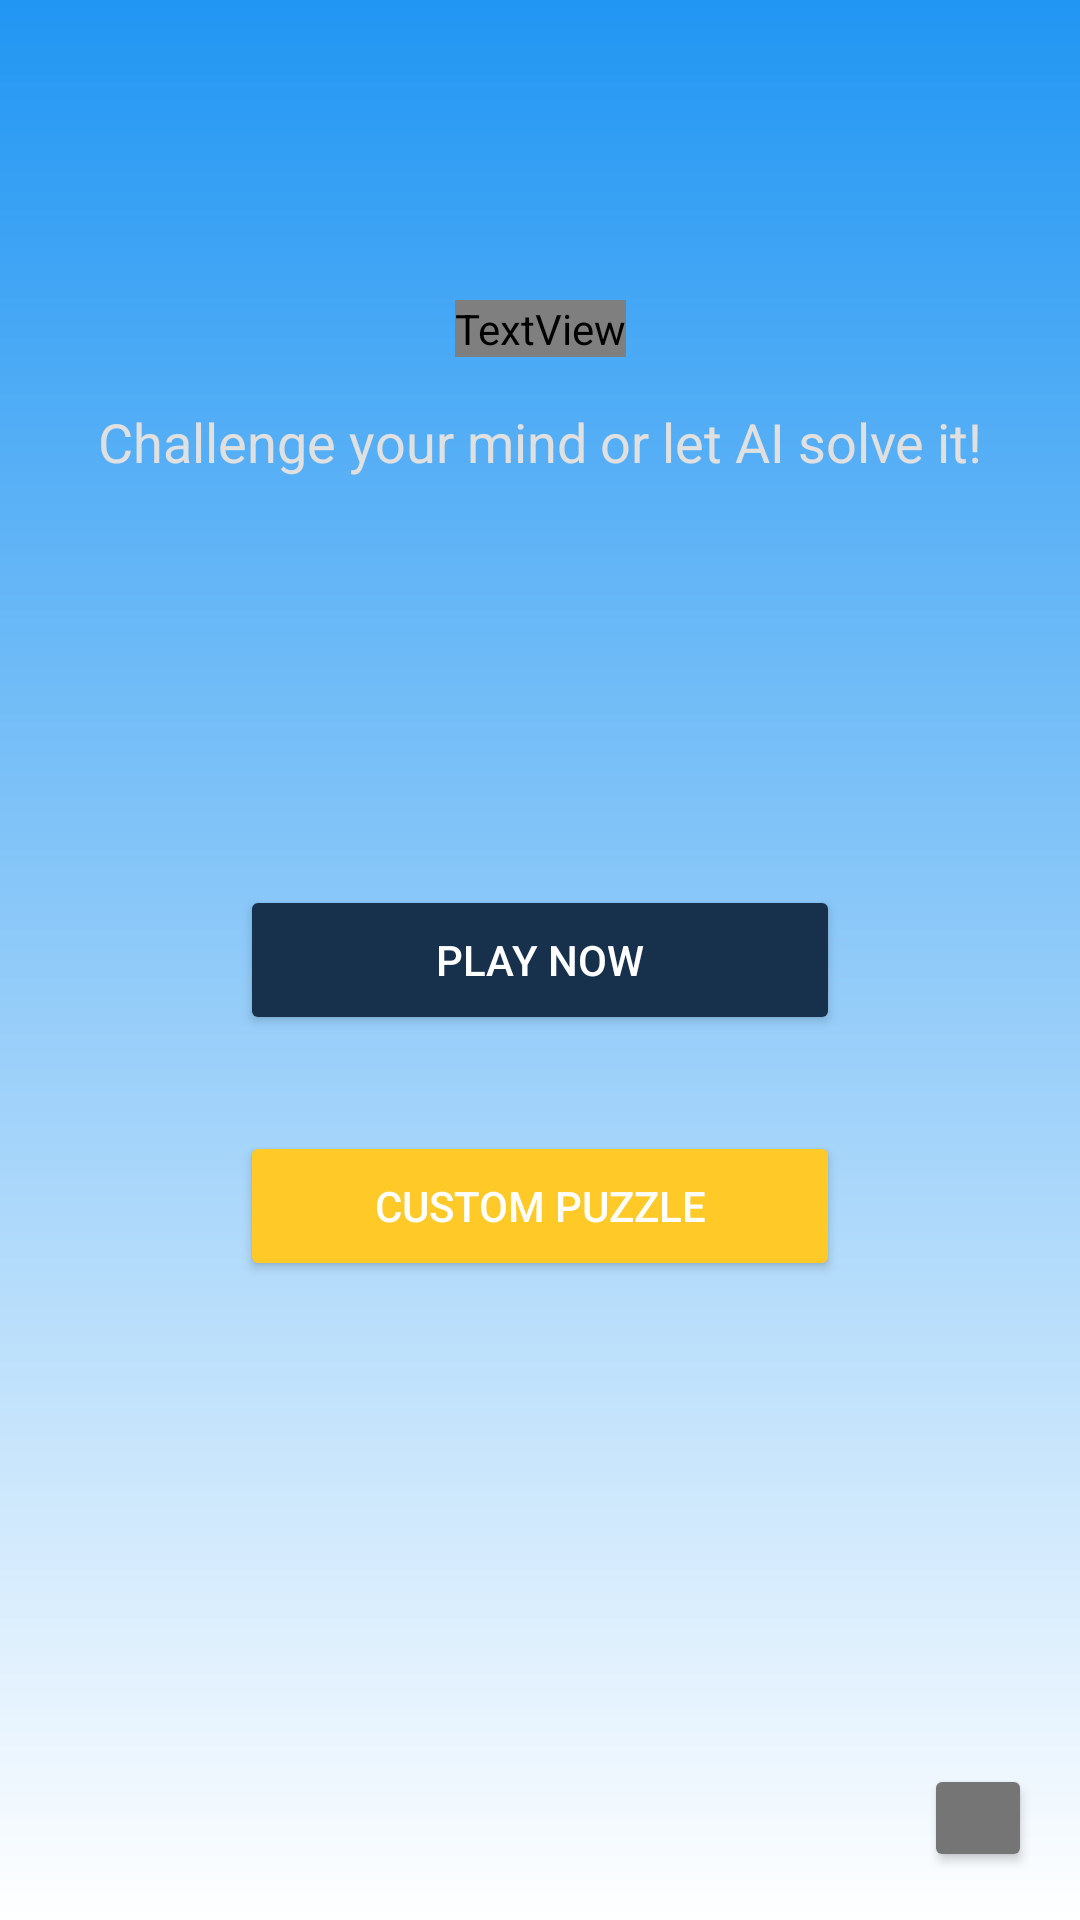

Layout XML and referenced resources for this Android screen:
<!-- AndroidManifest.xml: application theme Theme.SmartAISudokuSolver -->
<!-- res/layout/activity_welcome.xml -->
<?xml version="1.0" encoding="utf-8"?>
<androidx.constraintlayout.widget.ConstraintLayout
    xmlns:android="http://schemas.android.com/apk/res/android"
    xmlns:app="http://schemas.android.com/apk/res-auto"
    android:layout_width="match_parent"
    android:layout_height="match_parent"
    android:background="@drawable/gradient_background">

    <TextView
        android:id="@+id/title_text"
        android:layout_width="wrap_content"
        android:layout_height="wrap_content"
        android:text="Smart AI Sudoku Solver"
        android:textSize="32sp"
        android:fontFamily="sans-serif-bold"
        android:textColor="@color/white"
        android:layout_marginTop="100dp"
        app:layout_constraintTop_toTopOf="parent"
        app:layout_constraintStart_toStartOf="parent"
        app:layout_constraintEnd_toEndOf="parent" />

    <TextView
        android:id="@+id/subtitle_text"
        android:layout_width="wrap_content"
        android:layout_height="wrap_content"
        android:text="Challenge your mind or let AI solve it!"
        android:textSize="18sp"
        android:textColor="#E0E0E0"
        android:layout_marginTop="16dp"
        app:layout_constraintTop_toBottomOf="@id/title_text"
        app:layout_constraintStart_toStartOf="parent"
        app:layout_constraintEnd_toEndOf="parent" />

    <Button
        android:id="@+id/play_now_button"
        android:layout_width="200dp"
        android:layout_height="50dp"
        android:text="Play Now"
        android:backgroundTint="#17314D"
        android:textColor="@color/white"
        app:layout_constraintTop_toTopOf="parent"
        app:layout_constraintBottom_toBottomOf="parent"
        app:layout_constraintStart_toStartOf="parent"
        app:layout_constraintEnd_toEndOf="parent" />

    <Button
        android:id="@+id/custom_puzzle_button"
        android:layout_width="200dp"
        android:layout_height="50dp"
        android:text="Custom Puzzle"
        android:backgroundTint="@color/medium_yellow"
        android:textColor="@color/white"
        android:layout_marginTop="32dp"
        app:layout_constraintTop_toBottomOf="@id/play_now_button"
        app:layout_constraintStart_toStartOf="parent"
        app:layout_constraintEnd_toEndOf="parent" />

    <Button
        android:id="@+id/settings_button"
        android:layout_width="36dp"
        android:layout_height="36dp"
        android:src="@android:drawable/ic_menu_preferences"
        android:backgroundTint="#757575"
        android:layout_margin="16dp"
        app:layout_constraintBottom_toBottomOf="parent"
        app:layout_constraintEnd_toEndOf="parent" />
</androidx.constraintlayout.widget.ConstraintLayout>
<!-- resources referenced by this layout -->
<resources>
  <color name="medium_yellow">#FFCA28</color>
  <color name="white">#FFFFFFFF</color>
  <!-- drawable gradient_background (drawable) -->
  <?xml version="1.0" encoding="utf-8"?>
  <shape xmlns:android="http://schemas.android.com/apk/res/android">
      <gradient
          android:angle="270"
          android:endColor="#FFFFFF"
          android:startColor="#2196F3" />
  </shape>
  <style name="Theme.SmartAISudokuSolver" parent="Base.Theme.SmartAISudokuSolver" />
  <style name="Base.Theme.SmartAISudokuSolver" parent="Theme.Material3.DayNight.NoActionBar">
          
          
      </style>
</resources>
